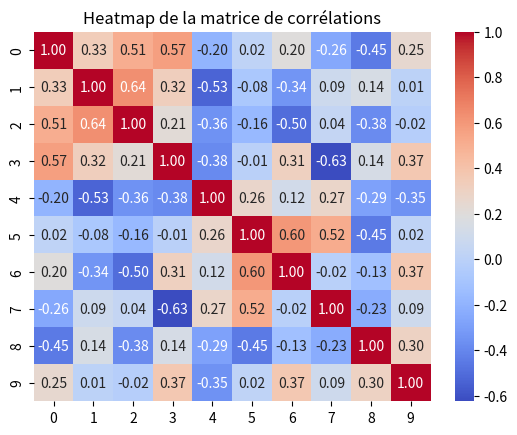

Reproduce this figure in Python.
import seaborn as sns
import matplotlib.pyplot as plt
import numpy as np

# Générer des données aléatoires pour créer une matrice de corrélations
np.random.seed(0)
data = np.random.rand(10, 10)

# Calculer la matrice de corrélations
corr_matrix = np.corrcoef(data)

# Tracer le heatmap avec Seaborn
sns.heatmap(corr_matrix, annot=True, cmap='coolwarm', fmt=".2f")

# Ajouter un titre
plt.title('Heatmap de la matrice de corrélations')

# Afficher le heatmap
plt.show()
